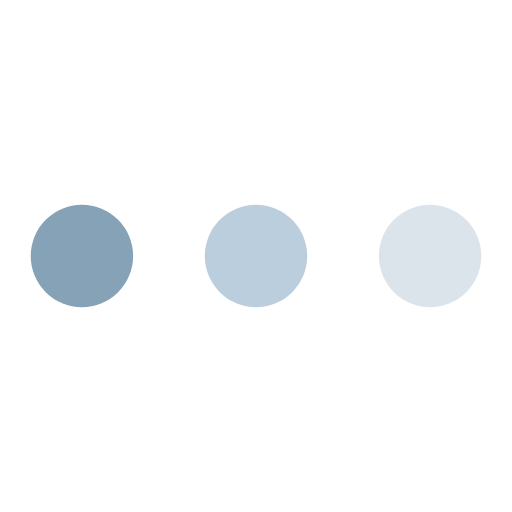
t = 0.00 s
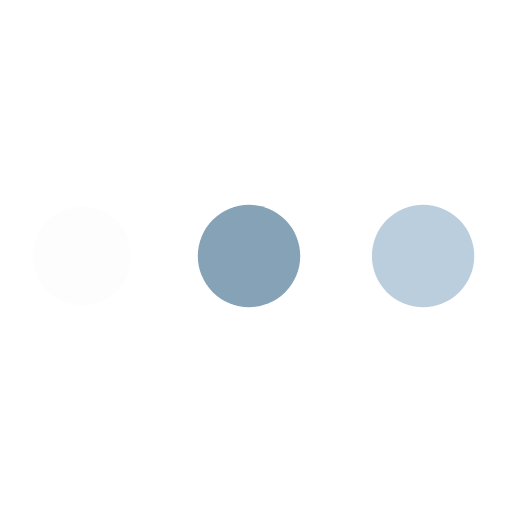
t = 0.66 s
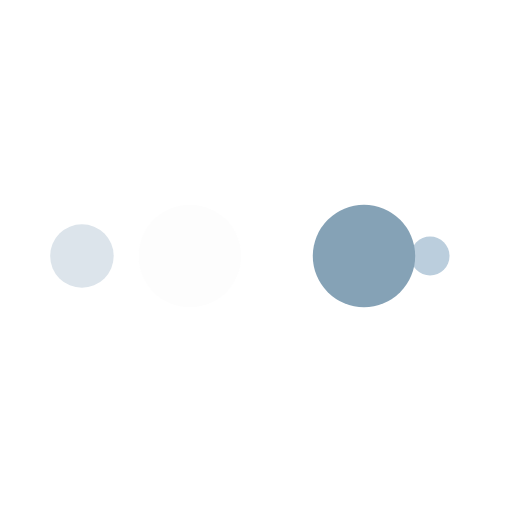
t = 1.09 s
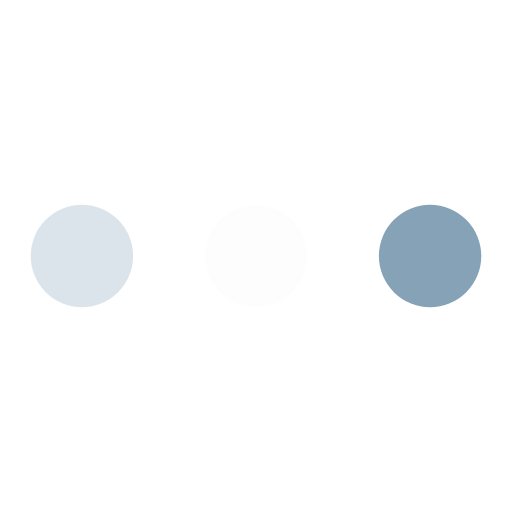
t = 1.75 s
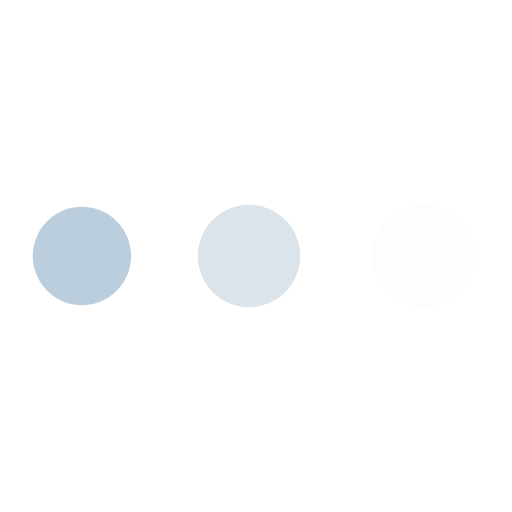
t = 2.41 s
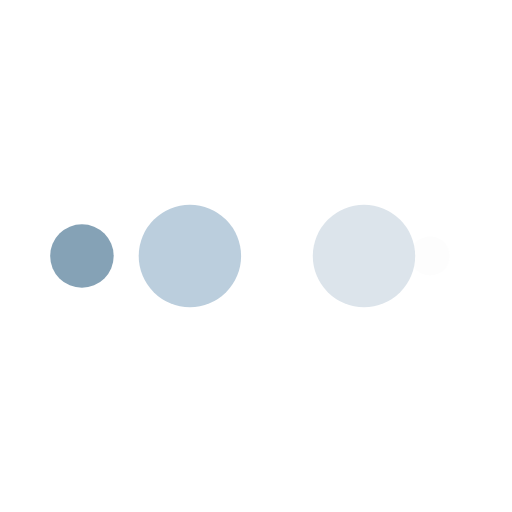
t = 2.84 s

The animated SVG that drew these frames (rendered in a browser with its animation timeline set to each time). Animation: 10 SMIL elements (animate=10); one cycle of 3.50 s, repeats indefinitely.

<svg width="200px"  height="200px"  xmlns="http://www.w3.org/2000/svg" viewBox="0 0 100 100" preserveAspectRatio="xMidYMid" class="lds-ellipsis" style="background: none;">
    <!--circle(cx="16",cy="50",r="10")-->
    <circle cx="84" cy="50" r="0" fill="#dce4eb">
      <animate attributeName="r" values="10;0;0;0;0" keyTimes="0;0.25;0.5;0.75;1" keySplines="0 0.5 0.5 1;0 0.5 0.5 1;0 0.5 0.5 1;0 0.5 0.5 1" calcMode="spline" dur="3.5s" repeatCount="indefinite" begin="0s"></animate>
      <animate attributeName="cx" values="84;84;84;84;84" keyTimes="0;0.25;0.5;0.75;1" keySplines="0 0.5 0.5 1;0 0.5 0.5 1;0 0.5 0.5 1;0 0.5 0.5 1" calcMode="spline" dur="3.5s" repeatCount="indefinite" begin="0s"></animate>
    </circle>
    <circle cx="38.085" cy="50" r="10" fill="#bbcedd">
      <animate attributeName="r" values="0;10;10;10;0" keyTimes="0;0.25;0.5;0.75;1" keySplines="0 0.5 0.5 1;0 0.5 0.5 1;0 0.5 0.5 1;0 0.5 0.5 1" calcMode="spline" dur="3.5s" repeatCount="indefinite" begin="-1.75s"></animate>
      <animate attributeName="cx" values="16;16;50;84;84" keyTimes="0;0.25;0.5;0.75;1" keySplines="0 0.5 0.5 1;0 0.5 0.5 1;0 0.5 0.5 1;0 0.5 0.5 1" calcMode="spline" dur="3.5s" repeatCount="indefinite" begin="-1.75s"></animate>
    </circle>
    <circle cx="16" cy="50" r="6.49558" fill="#85a2b6">
      <animate attributeName="r" values="0;10;10;10;0" keyTimes="0;0.25;0.5;0.75;1" keySplines="0 0.5 0.5 1;0 0.5 0.5 1;0 0.5 0.5 1;0 0.5 0.5 1" calcMode="spline" dur="3.5s" repeatCount="indefinite" begin="-0.875s"></animate>
      <animate attributeName="cx" values="16;16;50;84;84" keyTimes="0;0.25;0.5;0.75;1" keySplines="0 0.5 0.5 1;0 0.5 0.5 1;0 0.5 0.5 1;0 0.5 0.5 1" calcMode="spline" dur="3.5s" repeatCount="indefinite" begin="-0.875s"></animate>
    </circle>
    <circle cx="84" cy="50" r="3.50442" fill="#fdfdfd">
      <animate attributeName="r" values="0;10;10;10;0" keyTimes="0;0.25;0.5;0.75;1" keySplines="0 0.5 0.5 1;0 0.5 0.5 1;0 0.5 0.5 1;0 0.5 0.5 1" calcMode="spline" dur="3.5s" repeatCount="indefinite" begin="0s"></animate>
      <animate attributeName="cx" values="16;16;50;84;84" keyTimes="0;0.25;0.5;0.75;1" keySplines="0 0.5 0.5 1;0 0.5 0.5 1;0 0.5 0.5 1;0 0.5 0.5 1" calcMode="spline" dur="3.5s" repeatCount="indefinite" begin="0s"></animate>
    </circle>
    <circle cx="72.085" cy="50" r="10" fill="#dce4eb">
      <animate attributeName="r" values="0;0;10;10;10" keyTimes="0;0.25;0.5;0.75;1" keySplines="0 0.5 0.5 1;0 0.5 0.5 1;0 0.5 0.5 1;0 0.5 0.5 1" calcMode="spline" dur="3.5s" repeatCount="indefinite" begin="0s"></animate>
      <animate attributeName="cx" values="16;16;16;50;84" keyTimes="0;0.25;0.5;0.75;1" keySplines="0 0.5 0.5 1;0 0.5 0.5 1;0 0.5 0.5 1;0 0.5 0.5 1" calcMode="spline" dur="3.5s" repeatCount="indefinite" begin="0s"></animate>
    </circle>
  </svg>
